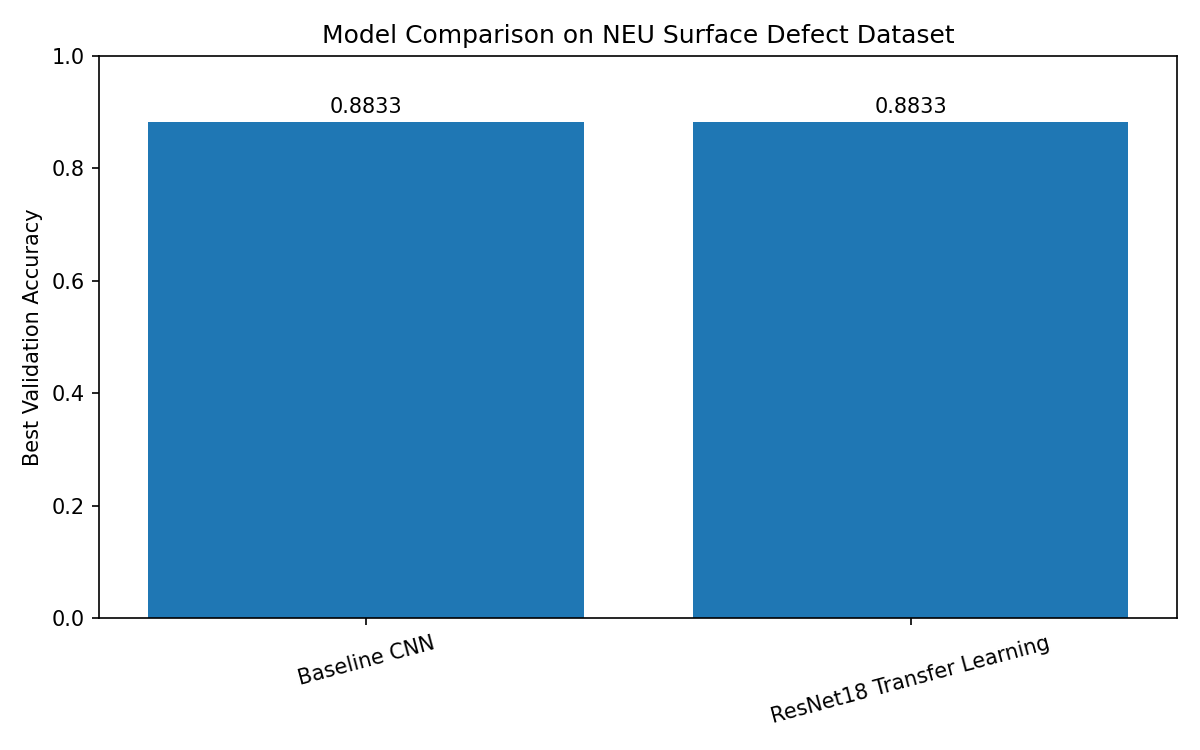

The data file committed next to this chart (first rows):
model, best_validation_accuracy, final_validation_accuracy, macro_f1, notes
Baseline CNN, 0.8833, 0.87, 0.86, Custom CNN trained from scratch
ResNet18 Transfer Learning, 0.8833, 0.87, 0.87, Pretrained ResNet18 with frozen feature …
